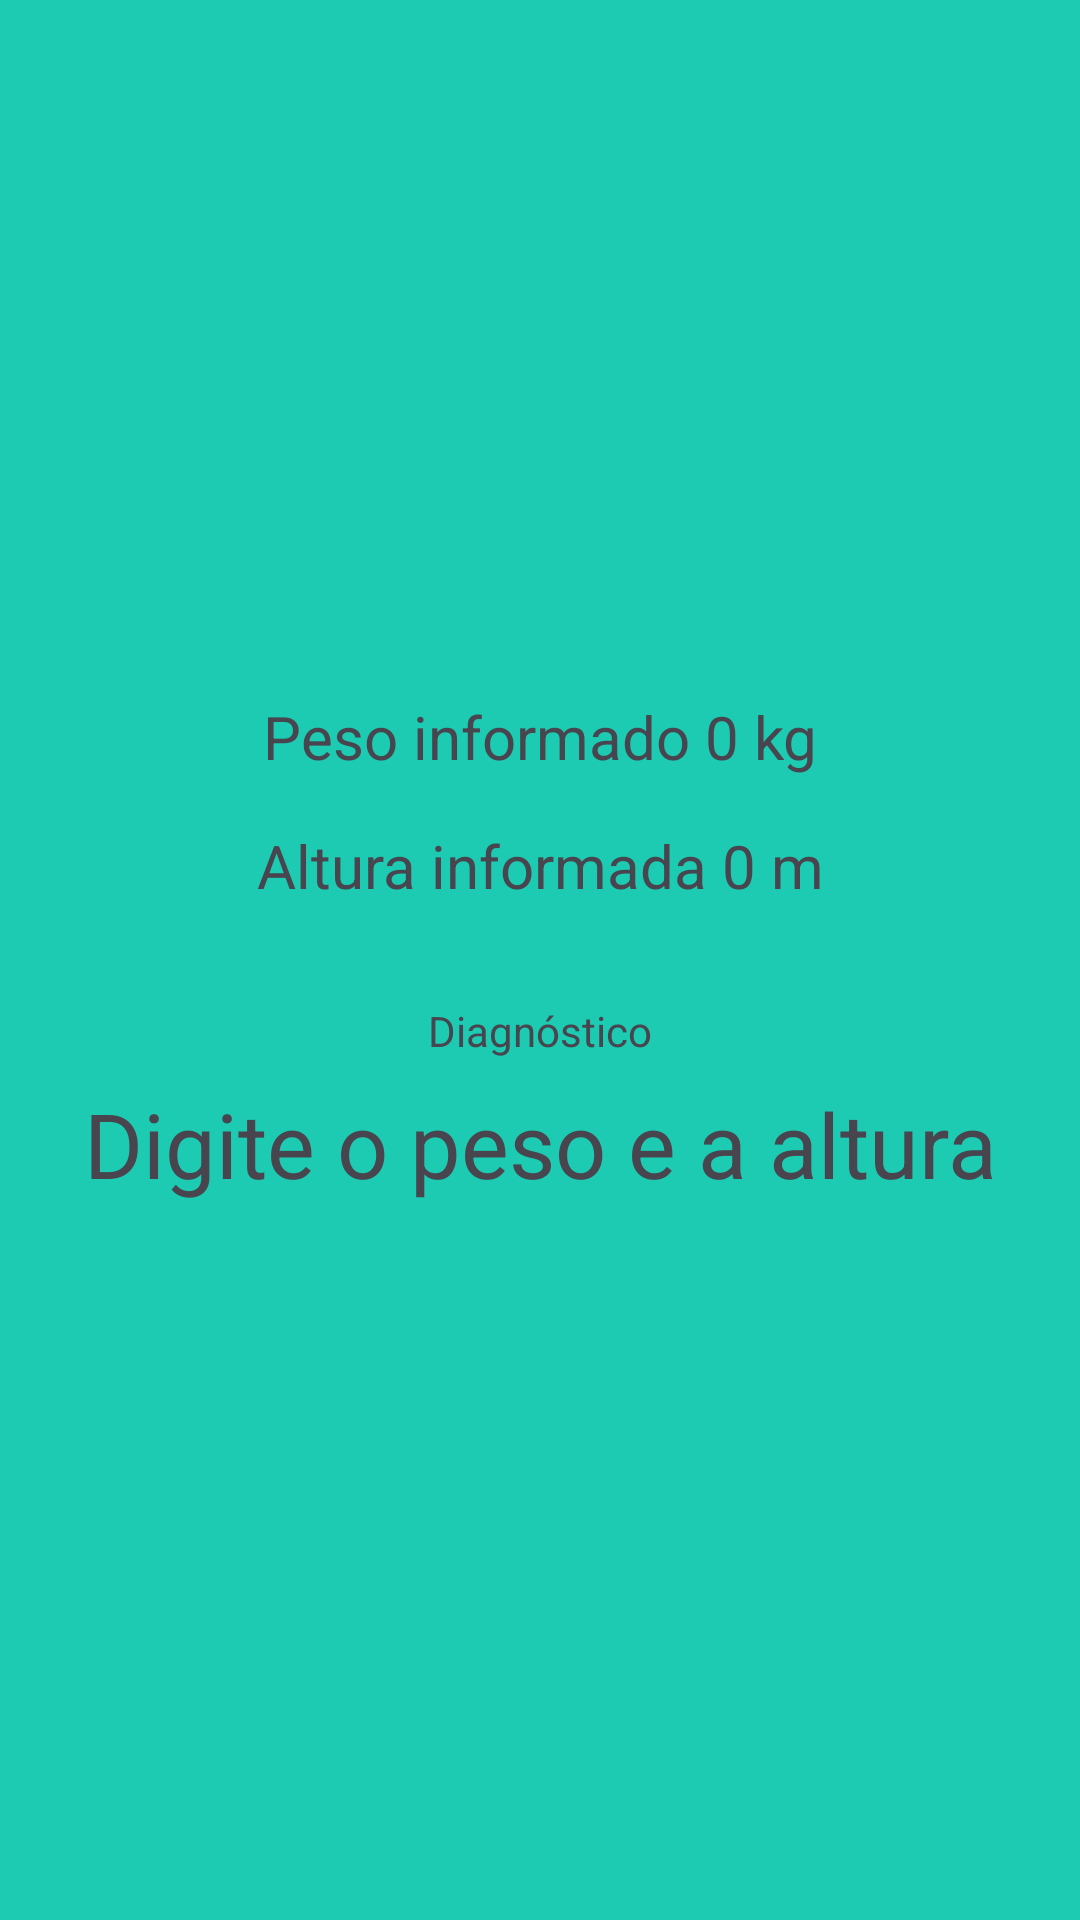

Write the Android layout XML for this screen, with the resource values it uses.
<!-- AndroidManifest.xml: application theme Theme.P6CalculadoraIMC -->
<!-- res/layout/activity_resultado.xml -->
<?xml version="1.0" encoding="utf-8"?>
<androidx.constraintlayout.widget.ConstraintLayout xmlns:android="http://schemas.android.com/apk/res/android"
    xmlns:app="http://schemas.android.com/apk/res-auto"
    xmlns:tools="http://schemas.android.com/tools"
    android:id="@+id/main"
    android:layout_width="match_parent"
    android:layout_height="match_parent"
    tools:context=".ResultadoActivity">

    <ImageView
        android:id="@+id/imageView2"
        android:layout_width="0dp"
        android:layout_height="200dp"
        android:layout_marginStart="24dp"
        android:layout_marginTop="16dp"
        android:layout_marginEnd="24dp"
        app:layout_constraintEnd_toEndOf="parent"
        app:layout_constraintHorizontal_bias="0.5"
        app:layout_constraintStart_toStartOf="parent"
        app:layout_constraintTop_toTopOf="parent"
        app:srcCompat="@drawable/resultado" />

    <TextView
        android:id="@+id/text_peso"
        android:layout_width="wrap_content"
        android:layout_height="wrap_content"
        android:layout_marginTop="16dp"
        android:text="Peso informado 0 kg"
        android:textSize="20sp"
        app:layout_constraintEnd_toEndOf="parent"
        app:layout_constraintHorizontal_bias="0.5"
        app:layout_constraintStart_toStartOf="parent"
        app:layout_constraintTop_toBottomOf="@+id/imageView2" />

    <TextView
        android:id="@+id/text_altura"
        android:layout_width="wrap_content"
        android:layout_height="wrap_content"
        android:layout_marginTop="16dp"
        android:text="Altura informada 0 m"
        android:textSize="20sp"
        app:layout_constraintEnd_toEndOf="parent"
        app:layout_constraintHorizontal_bias="0.5"
        app:layout_constraintStart_toStartOf="parent"
        app:layout_constraintTop_toBottomOf="@+id/text_peso" />

    <TextView
        android:id="@+id/textView4"
        android:layout_width="wrap_content"
        android:layout_height="wrap_content"
        android:layout_marginTop="32dp"
        android:text="Diagnóstico"
        app:layout_constraintEnd_toEndOf="parent"
        app:layout_constraintHorizontal_bias="0.5"
        app:layout_constraintStart_toStartOf="parent"
        app:layout_constraintTop_toBottomOf="@+id/text_altura" />

    <TextView
        android:id="@+id/text_resultado"
        android:layout_width="0dp"
        android:layout_height="wrap_content"
        android:layout_marginStart="24dp"
        android:layout_marginTop="8dp"
        android:layout_marginEnd="24dp"
        android:text="Digite o peso e a altura"
        android:textAlignment="center"
        android:textSize="30sp"
        app:layout_constraintEnd_toEndOf="parent"
        app:layout_constraintHorizontal_bias="0.5"
        app:layout_constraintStart_toStartOf="parent"
        app:layout_constraintTop_toBottomOf="@+id/textView4" />
</androidx.constraintlayout.widget.ConstraintLayout>
<!-- resources referenced by this layout -->
<resources>
  <style name="Theme.P6CalculadoraIMC" parent="Base.Theme.P6CalculadoraIMC" />
  <style name="Base.Theme.P6CalculadoraIMC" parent="Theme.Material3.DayNight.NoActionBar">
          
          <item name="colorPrimary">@color/primaria</item>
          <item name="colorPrimaryVariant">@color/primaria_variacao</item>
          <item name="android:windowBackground">@color/fundo</item>
      </style>
  <color name="primaria">#128b7a</color>
  <color name="primaria_variacao">#006153</color>
  <color name="fundo">#1ccbb2</color>
</resources>
